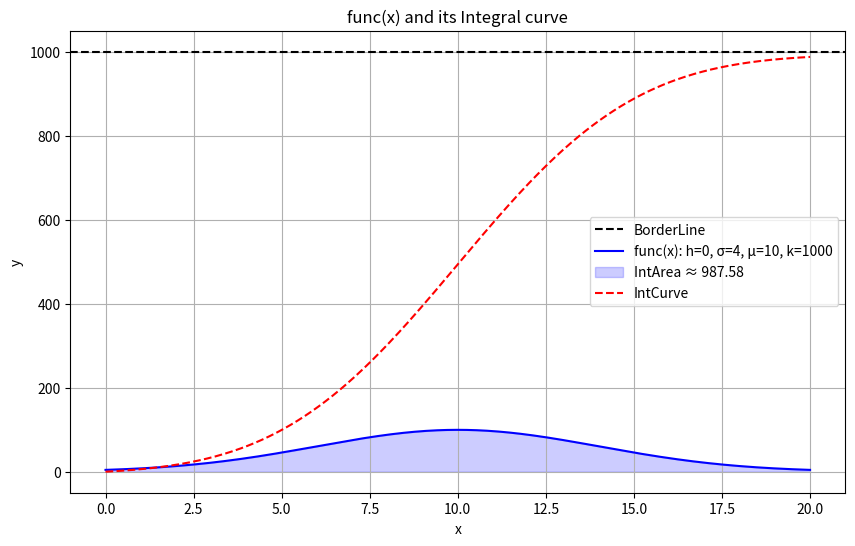

The matplotlib source for this figure:
import numpy as np
import matplotlib.pyplot as plt
from scipy.integrate import quad

# 定义函数表达式
def func(x, h, σ, μ, k):
    gaussian = (1 / (σ * np.sqrt(2 * np.pi))) * np.exp(-(x - μ)**2 / (2 * σ**2))
    return (h + gaussian) * k

# 设置参数（示例值）
h = 0
σ = 4
μ = 10
k = 1000

# 定义积分区间 [a, b]
a = 0
b = 20

# ----------------------------
# 1. 使用 SciPy 计算定积分
# ----------------------------
# 对 func(x) 在区间 [a, b] 上积分
# 注意：quad 要求函数参数为 (x, h, σ, μ, k)
integral_value, error = quad(func, a, b, args=(h, σ, μ, k))

print(f"积分结果: {integral_value:.4f} (±{error:.2e})")

# ----------------------------
# 2. 绘制函数图像及积分区域
# ----------------------------
# 生成 x 值（用于绘图）
x_plot = np.linspace(a, b, 500)
y_plot = func(x_plot, h, σ, μ, k)

# 创建画布和坐标轴
fig, ax = plt.subplots(figsize=(10, 6))

# 绘制总人数准线
plt.axhline(y=1000, color='black', linestyle='--', linewidth=1.5, label='BorderLine')

# 绘制 func(x) 曲线
ax.plot(x_plot, y_plot, label=f'func(x): h={h}, σ={σ}, μ={μ}, k={k}', color='blue')

# 填充积分区域（可视化积分结果）
ax.fill_between(x_plot, y_plot, alpha=0.2, color='blue', label=f'IntArea ≈ {integral_value:.2f}')

# ----------------------------
# 3. 绘制第二条函数（例如累积积分曲线）
# ----------------------------
# 定义累积积分函数：从 a 到 x 的积分
def cumulative_integral(x):
    return np.array([quad(func, a, xi, args=(h, σ, μ, k))[0] for xi in x])

# 计算累积积分值（注意：此步骤较慢，需逐点计算）
y_cumulative = cumulative_integral(x_plot)

# 绘制累积积分曲线
ax.plot(x_plot, y_cumulative, label='IntCurve', color='red', linestyle='--')

# 添加标签和图例
ax.set_xlabel('x')
ax.set_ylabel('y')
ax.set_title('func(x) and its Integral curve')
ax.legend()

# 显示图像
plt.grid(True)
plt.show()
